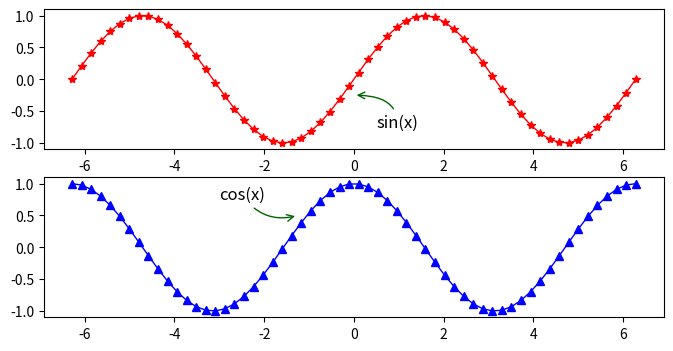

Reproduce this figure in Python.
# %config InlineBackend.figure_format='svg'

import numpy as np
import matplotlib.pyplot as plt

x = np.linspace(-2 * np.pi, 2 * np.pi, num=60)
y1, y2 = np.sin(x), np.cos(x)

plt.figure(figsize=(8, 4), dpi=120)

# plt.subplot(1, 2, 1)
plt.subplot(2, 1, 1)
plt.plot(x, y1, linewidth=1, marker="*", color="red")
plt.annotate(
    "sin(x)",
    xytext=(0.5, -0.75),
    xy=(0, -0.25),
    fontsize=12,
    arrowprops={
        "arrowstyle": "->",
        "color": "darkgreen",
        "connectionstyle": "angle3, angleA=90, angleB=0",
    },
)

# plt.subplot(1, 2, 2)
plt.subplot(2, 1, 2)
plt.plot(x, y2, linewidth=1, marker="^", color="blue")
plt.annotate(
    "cos(x)",
    xytext=(-3, 0.75),
    xy=(-1.25, 0.5),
    fontsize=12,
    arrowprops={
        "arrowstyle": "->",
        "color": "darkgreen",
        "connectionstyle": "arc3, rad=0.35",
    },
)

plt.show()
